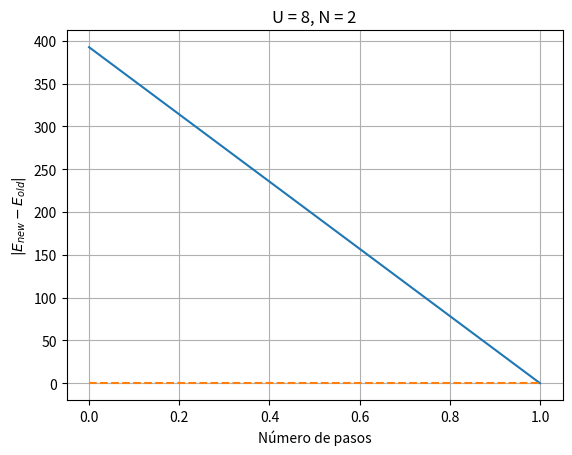

Write the Python code that produced this figure. (Note: this script raises an exception after producing the figure.)
"""
Creado el lunes 1 de abril de 2025

[redacted]
"""
import numpy as np
import matplotlib.pyplot as plt
from scipy.optimize import fsolve
import time

e0 = 0
t = 0.5
U = 8

class Vector:
    
    def __init__(self, coords, wordsUp, wordsDown, N):
        cCoords, cUp, cDown = cleanup(coords, wordsUp, wordsDown)
        self.coords, self.up, self.down, self.N = cCoords, cUp, cDown, N
        
    def prod(self, vect):
        coordsA, upA, downA = self.coords, self.up, self.down
        coordsB, upB, downB = vect.coords, vect.up, vect.down
        sum = 0
        for i in range(len(coordsA)):
            for j in range(len(coordsB)):
                if upA[i] == upB[j] and downA[i] == downB[j]:
                    c = coordsA[i]*coordsB[j]
                    sum += c
        return sum
    
    def norm(self):
        if self.up == [0]*len(self.coords) and self.down == [0]*len(self.coords): return 1
        return self.prod(self)
    
    def __add__(self, b):
        newCoords = self.coords + b.coords
        newUp = self.up + b.up
        newDown = self.down + b.down
        return Vector(newCoords, newUp, newDown, self.N)
    
    def __sub__(self, b):
        newCoords = [-b.coords[i] for i in range(len(b.coords))]
        return self + Vector(newCoords, b.up, b.down, self.N)
    
    def __mul__(self, c):
        newCoords = [c*self.coords[i] for i in range(len(self.coords))]
        return Vector(newCoords, self.up, self.down, self.N)
    
    def __str__(self):
        string = str(self.coords) + " " + str(self.up) + " " + str(self.down)
        return string
        

def buildMatrix(d, o, u): #Builds a tridiagonal matrix from its diagonals

    n = len(d)
    M = np.zeros((n, n))
    M[0][0] = d[0]
    
    for i in range(1, n):
        
        M[i][i] = d[i]
        M[i-1][i] = o[i-1]
        M[i][i-1] = u[i-1]
    
    return M

def toBinaryList(num, N):

    b = bin(num)
    B = len(b[2::])
    return [int(b[-1-i]) if i < B else 0 for i in range(N)][::-1]

def toDecList(l):
    
    sum = 0
    L = len(l)
    for i in range(L):
        sum += l[i]*2**(L-i-1)
    return sum

def cleanup(coords, upWords, downWords):

    cleanCoords, cleanUp, cleanDown = [], [], []
    for i in range(len(coords)):
        if coords[i] != 0:
            isIn = False
            for j in range(len(cleanCoords)):
                if upWords[i] == cleanUp[j] and downWords[i] == cleanDown[j]:
                    cleanCoords[j] += coords[i]
                    isIn = True
                    break
            if not isIn:
                cleanCoords.append(coords[i])
                cleanUp.append(upWords[i])
                cleanDown.append(downWords[i])
    return cleanCoords, cleanUp, cleanDown

def hubbardOnWord(N, wordUp, wordDown, tMat, Ulist): #Hamiltoniano de Hubbard actuando en un par de palabras spin up-spin down. Dado que wordUp y wordDown son nÃºmeros necesitamos la string.
    
    wordUp = toBinaryList(wordUp, N)
    wordDown = toBinaryList(wordDown, N)
    upWords, downWords, coef = [], [], []
    mutUp = wordUp.copy()
    mutDown = wordDown.copy()
    for i in range(N):
        if wordUp[i] == 1 and wordDown[i] == 1:
            upWords.append(toDecList(wordUp))
            downWords.append(toDecList(wordDown))
            coef.append(Ulist[i] + 2*tMat[i][i])
        elif wordUp[i] == 1 or wordDown[i] == 1:
            upWords.append(toDecList(wordUp))
            downWords.append(toDecList(wordDown))
            coef.append(tMat[i][i])
        for j in range(N):
            if wordUp[i] == 0 and wordUp[j] == 1:
                coef.append(tMat[i][j])
                mutUp[j] = 0
                mutUp[i] = 1
                upWords.append(toDecList(mutUp))
                downWords.append(toDecList(mutDown))
                mutUp = wordUp.copy()
            if wordDown[i] == 0 and wordDown[j] == 1:
                coef.append(tMat[i][j])
                mutDown[j] = 0
                mutDown[i] = 1
                downWords.append(toDecList(mutDown))
                upWords.append(toDecList(mutUp))
                mutDown = wordDown.copy()
    return coef, upWords, downWords

def hubbardOnVec(vec):
    """
    coords, upWords, downWords = vec.coords, vec.up, vec.down
    newUp, newDown, newCoords = [], [], []
    for i in range(len(coords)):
        coord, up, down = hubbardOnWord(N, upWords[i], downWords[i], tMat, Ulist)
        newCoords += [coords[i]*coord[j] for j in range(len(coord))]
        newUp += up
        newDown += down
    """
    newVec = Vector([0], [0], [0], N)
    for i in range(N):
        for j in range(N):
            newVec += creationVec(j, destructionVec(i, vec, "up", N), "up", N)*tMat[i][j] + creationVec(j, destructionVec(i, vec, "down", N), "down", N)*tMat[i][j]
        newVec += creationVec(i, creationVec(i, destructionVec(i, destructionVec(i, vec, "up", N), "down", N), "down", N), "up", N)*Ulist[i]
    return newVec

def lanczos(vec0, dimn):
    hubOnLast = hubbardOnVec(vec0)
    #Pasos iniciales algoritmo de Lanczos
    bSq = [0]
    aS = [vec0.prod(hubOnLast)/vec0.norm()]
    vec1 = hubbardOnVec(vec0) - vec0*aS[0]
    vecs = [vec0, vec1]
    #Algoritmo de Lanczos
    for i in range(dimn-2):
        lastVec = vecs[-1]
        hubOnLast = hubbardOnVec(lastVec)
        aS.append(lastVec.prod(hubOnLast)/lastVec.norm())
        bSq.append(lastVec.norm()/vecs[-2].norm())
        vecs.append(hubOnLast - lastVec*aS[-1] - vecs[-2]*bSq[-1])
    #Paso final algoritmo de Lanczos
    lastVec = vecs[-1]
    aS.append(lastVec.prod(hubbardOnVec(lastVec))/lastVec.norm())
    bSq.append(lastVec.norm()/vecs[-2].norm())
    return aS, bSq, vecs

def groundState(coords, vecs):
    
    newVec = Vector([0], [0], [0], vecs[0].N)
    for i in range(len(coords)):
        newVec += vecs[i]*coords[i]
    return newVec

def nParticles(i, vec, s, N):
    return vec.prod(creationVec(i, destructionVec(i, vec, s, N), s, N))
    
def nHoles(i, vec, s, N):
    return vec.prod(destructionVec(i, creationVec(i, vec, s, N), s, N))
    
def nnParticles(i, j, s1, s2, vec, N):

    return vec.prod(creationVec(i, creationVec(j, destructionVec(i, destructionVec(j, vec, s1, N), s2, N), s1, N), s2, N))

def nnHoles(i, j, s1, s2, vec, N):

    return vec.prod(destructionVec(i, destructionVec(j, creationVec(i, creationVec(j, vec, s1, N), s2, N), s1, N), s2, N))

def nPnH(i, j, s1, s2, vec, N):

    return vec.prod(creationVec(i, destructionVec(j, destructionVec(i, creationVec(j, vec, s1, N), s2, N), s1, N), s2, N))

def nHnP(i, j, s1, s2, vec, N):

    return vec.prod(destructionVec(i, creationVec(j, creationVec(i, destructionVec(j, vec, s1, N), s2, N), s1, N), s2, N))
    
def creationVec(i, vec, s, N):
    newCoords, newUp, newDown = [], [], []
    if s == "up":
        for j in range(len(vec.coords)):
            mutUp = toBinaryList(vec.up[j], N)
            if mutUp[i] == 0:
                mutUp[i] = 1
                newUp.append(toDecList(mutUp))
                newDown.append(vec.down[j])
                newCoords.append(vec.coords[j])
        return Vector(newCoords, newUp, newDown, N)
    if s == "down":
        for j in range(len(vec.coords)):
            mutDown = toBinaryList(vec.down[j], N)
            if mutDown[i] == 0:
                mutDown[i] = 1
                newUp.append(vec.up[j])
                newDown.append(toDecList(mutDown))
                newCoords.append(vec.coords[j])
        return Vector(newCoords, newUp, newDown, N)
    
def destructionVec(i, vec, s, N):
    newCoords, newUp, newDown = [], [], []
    if s == "up":
        for j in range(len(vec.coords)):
            mutUp = toBinaryList(vec.up[j], N)
            if mutUp[i] == 1:
                mutUp[i] = 0
                newUp.append(toDecList(mutUp))
                newDown.append(vec.down[j])
                newCoords.append(vec.coords[j])
        return Vector(newCoords, newUp, newDown, N)
    if s == "down":
        for j in range(len(vec.coords)):
            mutDown = toBinaryList(vec.down[j], N)
            if mutDown[i] == 1:
                mutDown[i] = 0
                newUp.append(vec.up[j])
                newDown.append(toDecList(mutDown))
                newCoords.append(vec.coords[j])
        return Vector(newCoords, newUp, newDown, N)

def detHoles(o, E, aS, bSq, eta=0.1):
    det = (o + eta*1j + E - aS[-1])
    for i in range(1, len(aS)-1):
        det = o + eta*1j + E - aS[-i-1] - bSq[-i]/det
    return (o + eta*1j + E - aS[0] - bSq[1]/det)

def detParts(o, E, aS, bSq, eta=0.1):
    det = (o + eta*1j - E + aS[-1])
    for i in range(1, len(aS)-1):
        det = o + eta*1j - E + aS[-i-1] - bSq[-i]/det
    return (o + eta*1j - E + aS[0] - bSq[1]/det)

def generateVec0(N, Nu, Nd):
    vec = Vector([0], [0], [0], N)
    listUp, listDown = [], []
    for i in range(2**N):
        if sum(toBinaryList(i, N)) == Nu:
            listUp.append(i)
        if sum(toBinaryList(i, N)) == Nd:
            listDown.append(i)
    for i in range(len(listUp)):
        for j in range(len(listDown)):
            vec += Vector([np.random.rand()], [listUp[i]], [listDown[j]], N)
    return vec
          
#Definición inicial, para N < 2 no tiene sentido.
N = 2
Nu = 1
Nd = 2
tols=[]
tMat = buildMatrix(e0*np.ones(N), t*np.ones(N-1), t*np.ones(N-1))
#tMat[-1][0], tMat[0][-1] = t, t
Ulist = U*np.ones(N)      
#Calculamos el estado fundamental, en este caso directamente con Lanczos
tol = 1e-6
E0 = 0
dimn = 2
dimng = 2
nu = toDecList([1]*Nu)
nd = toDecList([1]*Nd)
Enew = 20**2
vec0 = Vector([1], [nu], [nd], N)
#vec0 = generateVec0(N, Nu, Nd)
t0 = time.time()
while abs(Enew - E0) > tol:
    E0 = Enew
    aS, bSq, vecs = lanczos(vec0, dimn)
    ham = buildMatrix(aS, np.sqrt(bSq)[1::], np.sqrt(bSq)[1::])
    eig = np.linalg.eig(ham)
    Enew = min(eig[0])
    ind = list(eig[0]).index(Enew)
    vec0 = groundState(eig[1][:,ind], vecs)
    tols.append(abs(Enew - E0))
    print(abs(Enew - E0))
tf = time.time()
print(tf - t0)
plt.figure()
plt.plot(np.arange(0, len(tols), 1), tols)
plt.plot(np.arange(0, len(tols), 1), tol*np.ones(len(tols)), "--")
plt.xlabel("Número de pasos")
plt.grid()
plt.ylabel("$|E_{new} - E_{old}|$")
plt.title("U = " + str(U) + ", N = " + str(N))
#plt.savefig("Imágenes/convergenceU8N8.png", dpi=200)

fState = vec0*(vec0.norm()**-0.5)
NP = 1000
G = np.zeros((N, N, NP), dtype="complex")
o = np.linspace(-10+0.5*U, 10+0.5*U, NP)
for i in range(N):
    nP = nParticles(i, fState, "up", N)
    nH = 1 - nP
    initialPart = destructionVec(i, fState, "up", N)*(nP**-0.5)
    #initialHoles = creationVec(i, fState, "up", N)*(nH**-0.5)
    aSp, bSqp = lanczos(initialPart, dimng)[:2:]
    #aSh, bSqh = lanczos(initialHoles, dimng)[:2:]
    G[i,i,:] = nP/detParts(o, E0, aSp, bSqp) #+ nH/detHoles(o, E0, aSh, bSqh)
for i in range(N):
    for j in range(N):
        if j != i:
            nComb = fState.prod(creationVec(i, destructionVec(i, fState, "up", N), "up", N) + creationVec(i, destructionVec(j, fState, "up", N), "up", N) + creationVec(j, destructionVec(i, fState, "up", N), "up", N) + creationVec(j, destructionVec(j, fState, "up", N), "up", N))
            hComb = fState.prod(destructionVec(i, creationVec(i, fState, "up", N), "up", N) + destructionVec(i, creationVec(j, fState, "up", N), "up", N) + destructionVec(j, creationVec(i, fState, "up", N), "up", N) + destructionVec(j, creationVec(j, fState, "up", N), "up", N))
            initState = (destructionVec(i, fState, "up", N) + destructionVec(j, fState, "up", N))*(nComb**-0.5)
            aSp, bSqp = lanczos(initialPart, dimng)[:2:]
            aSh, bSqh = lanczos(initialHoles, dimng)[:2:]
            G[i,j,:] = 0.5*(nP/detParts(o, E0, aSp, bSqp) + nH/detHoles(o, E0, aSh, bSqh) - G[i,i,:] - G[j,j,:])

def trapecio(x, y):
    dx = x[1] - x[0]
    sum = 0
    for i in range(1, len(y)):
        sum += 0.5*dx*(y[i-1] + y[i])
    return sum

eTB = np.linalg.eig(tMat)[0]
dos = -np.imag(np.trace(G, axis1=0, axis2=1))/np.pi
re = np.real(np.trace(G, axis1=0, axis2=1))
print(trapecio(o, dos))
print(Enew)

plt.figure()
plt.plot(o-0.5*U*np.ones(NP), dos)
plt.grid()
plt.xlabel("$\\left(\\omega-\\frac{U}{2}\\right)(t)$")
plt.ylabel("$-\\frac{1}{\\pi}Im\\left(G(\\omega)\\right)$")
plt.ylim(-0.1, max(dos)+0.1)
for e in eTB:
    plt.vlines(e, -0.1, max(dos)+0.1, ls="--")
#plt.savefig("Imágenes/lanczosHubbard2NegU8Imag.png", dpi=200)
plt.figure()
plt.plot(o-0.5*U*np.ones(NP), re)
plt.grid()
plt.xlabel("$\\left(\\omega-\\frac{U}{2}\\right)(t)$")
plt.ylabel("$Re\\left(G(\\omega)\\right)$")
#plt.savefig("Imágenes/lanczosHubbard6U10Real.png", dpi=200)

a = 1
k = np.linspace(-np.pi/a, np.pi/a, NP)

plt.figure()
plt.plot(k, e0 - 2*t*np.cos(k*a))
plt.grid()
plt.xlabel("k")
plt.ylabel("E")
plt.title("Banda en un modelo tight-binding simple")
#plt.savefig("Imágenes/BandTB.png", dpi=200)

E = np.linspace(-2, 2, NP)

plt.figure()
plt.plot(E, (1/(np.pi*a))*(1/np.sqrt(1-(E/2)**2)))
plt.grid()
plt.xlabel("E(t)")
plt.ylabel("g(E)")
plt.title("Densidad de estados en un modelo tight-binding")
#plt.savefig("Imágenes/DosTB.png", dpi=200)

Ns = 100
Nss = 5
t = np.linspace(0.01, 0.1, Nss)
Us = np.linspace(-3, 3, Ns)
probs = []
for k in range(Nss):
    tMat = buildMatrix(e0*np.ones(N), t[k]*np.ones(N-1), t[k]*np.ones(N-1))
    tMat[-1][0], tMat[0][-1] = t[k], t[k]
    ps = np.zeros(Ns)
    for i in range(Ns):
        print(i, k)
        Enew = -1
        Ulist = Us[i]*np.ones(N)
        vec0 = Vector([1], [nu], [nd], N)
        while abs(Enew - E0) > tol:
            E0 = Enew
            aS, bSq, vecs = lanczos(vec0, dimn)
            ham = buildMatrix(aS, np.sqrt(bSq)[1::], np.sqrt(bSq)[1::])
            eig = np.linalg.eig(ham)
            Enew = min(eig[0])
            ind = list(eig[0]).index(Enew)
            vec0 = groundState(eig[1][:,ind], vecs)
        fState = vec0*(vec0.norm()**-0.5)
        for j in range(N):
            ps[i] += nnParticles(j, j, "up", "down", fState, N)
    probs.append(ps)

t[2] = round(t[2], 3)
plt.figure()
plt.xlabel("$\\frac{U}{t}$")
plt.ylabel("$P = \\sum_i\\langle\\psi_0|c_{i\\downarrow}^{\\dagger}c_{i\\uparrow}^{\\dagger}c_{i\\uparrow}c_{i\\downarrow}|\\psi_0\\rangle$")
for i in range(len(t)):
    plt.plot(Us, probs[i], label="t = " + str(t[i]))
plt.grid()
plt.legend()
plt.savefig("Imágenes/ProbabilityPairsAll4.png", dpi=200)

plt.show()